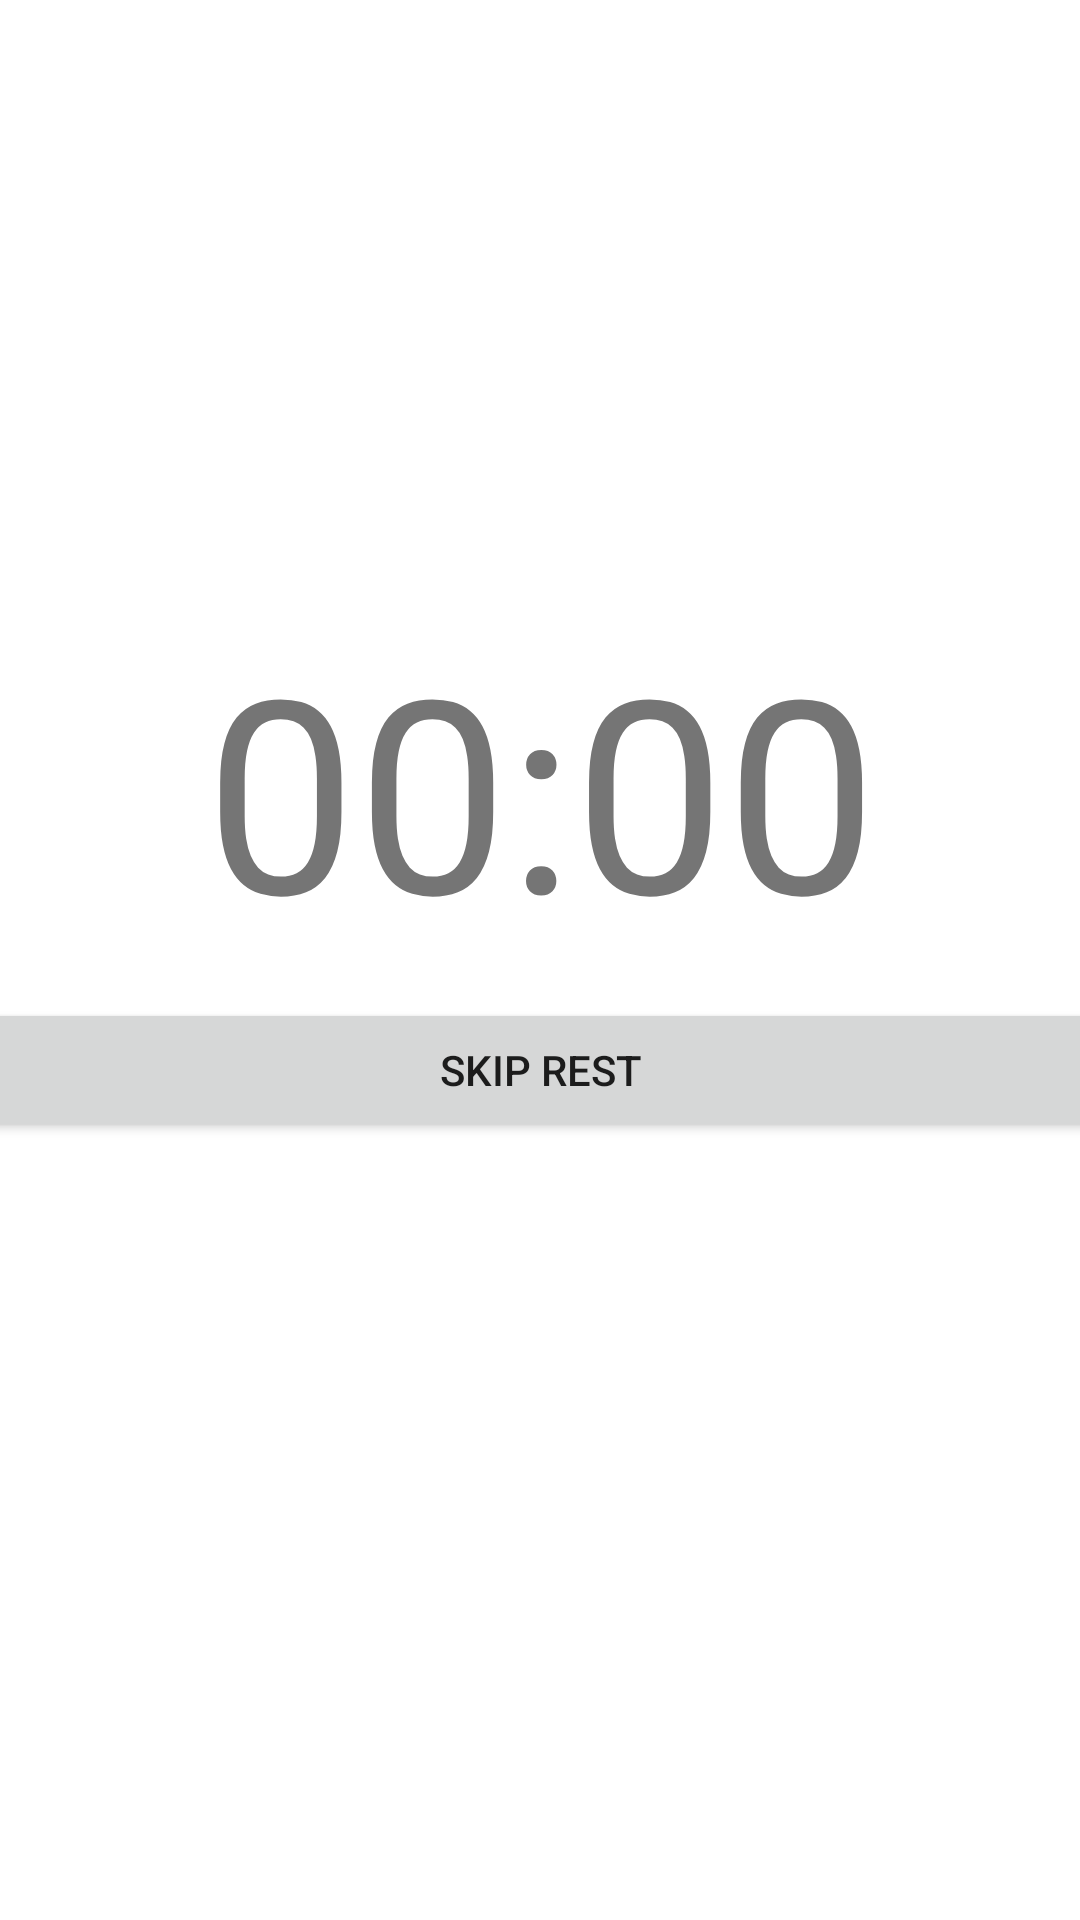

The Android layout XML behind this screen, and the referenced resources:
<!-- AndroidManifest.xml: application theme Theme.My_Workout_app -->
<!-- res/layout/activity_rest.xml -->
<?xml version="1.0" encoding="utf-8"?>
<androidx.constraintlayout.widget.ConstraintLayout xmlns:android="http://schemas.android.com/apk/res/android"
    xmlns:app="http://schemas.android.com/apk/res-auto"
    xmlns:tools="http://schemas.android.com/tools"
    android:layout_width="match_parent"
    android:layout_height="match_parent"
    tools:context=".RestActivity">

    <LinearLayout
        android:layout_width="409dp"
        android:layout_height="235dp"
        android:orientation="vertical"
        app:layout_constraintBottom_toBottomOf="parent"
        app:layout_constraintEnd_toEndOf="parent"
        app:layout_constraintStart_toStartOf="parent"
        app:layout_constraintTop_toTopOf="parent">

        <TextView
            android:id="@+id/TimerID"
            android:layout_width="match_parent"
            android:layout_height="130dp"
            android:text="00:00"
            android:textAlignment="center"
            android:textSize="90sp" />

        <Button
            android:id="@+id/DoneButtonID"
            android:layout_width="match_parent"
            android:layout_height="wrap_content"
            android:text="@string/skip_rest" />
    </LinearLayout>
</androidx.constraintlayout.widget.ConstraintLayout>
<!-- resources referenced by this layout -->
<resources>
  <string name="skip_rest">Skip rest</string>
  <style name="Theme.My_Workout_app" parent="Theme.MaterialComponents.DayNight.DarkActionBar">
          
          <item name="colorPrimary">@color/purple_500</item>
          <item name="colorPrimaryVariant">@color/purple_700</item>
          <item name="colorOnPrimary">@color/white</item>
          
          <item name="colorSecondary">@color/teal_200</item>
          <item name="colorSecondaryVariant">@color/teal_700</item>
          <item name="colorOnSecondary">@color/black</item>
          
          <item name="android:statusBarColor" tools:targetApi="l">?attr/colorPrimaryVariant</item>
          
      </style>
  <color name="purple_500">#FF6200EE</color>
  <color name="purple_700">#FF3700B3</color>
  <color name="white">#FFFFFFFF</color>
  <color name="teal_200">#FF03DAC5</color>
  <color name="teal_700">#FF018786</color>
  <color name="black">#FF000000</color>
</resources>
